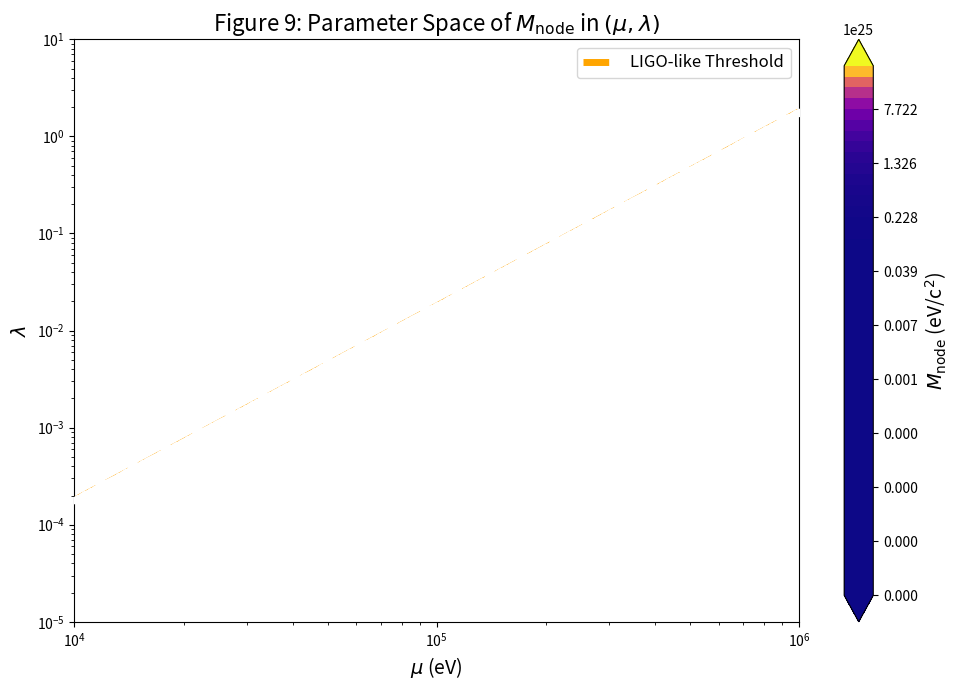

Python code for this plot:
import numpy as np
import matplotlib.pyplot as plt

# Define parameter space
mu = np.logspace(4, 6, 600)
lmbda = np.logspace(-14.5, -11.5, 600)
mu_grid, lmbda_grid = np.meshgrid(mu, lmbda)

# Compute M_node
M_node = mu_grid**2 / lmbda_grid

# LIGO-like detectability threshold
ligo_M_node = 5.6e11
lambda_vals = mu**2 / ligo_M_node

# --- تغییرات اینجا اعمال شد ---
# Adjust the y-axis limits to ensure the LIGO threshold line is visible
# The original lambda_vals range from approx 1.78e-4 to 1.78
# So, we need to extend the ylim beyond the original 10^-14.5 to 10^-11.5
# We'll set it to a range that comfortably includes the relevant lambda_vals
# For example, from 1e-5 to 1e0 or 1e1
new_ylim_min = 10**-5 # A lower bound that includes the LIGO line
new_ylim_max = 10**1  # An upper bound that includes the LIGO line or more
# --- پایان تغییرات ---

# Mask for the LIGO line within the new y-axis limits
mask = (lambda_vals >= new_ylim_min) & (lambda_vals <= new_ylim_max)

# Create the figure
plt.figure(figsize=(10, 7))

# Contour plot
# Adjust levels if necessary, based on the new visible M_node range
levels = np.logspace(19, 26.5, 50) # Keep current levels, adjust if plot looks empty
cp = plt.contourf(mu_grid, lmbda_grid, M_node, levels=levels, cmap='plasma', extend='both')
plt.contour(mu_grid, lmbda_grid, M_node, levels=levels, colors='white', linewidths=0.5)

# Colorbar
cbar = plt.colorbar(cp)
cbar.set_label(r'$M_{\rm node}$ (eV/c$^2$)', fontsize=14)

# Highlighted LIGO threshold line - now it should be visible!
plt.plot(mu[mask], lambda_vals[mask], color='orange', linestyle='--', linewidth=5, label='LIGO-like Threshold')
plt.scatter(mu[mask], lambda_vals[mask], color='white', s=20, zorder=10) # Add zorder for scatter too

# Axes and labels
plt.xscale('log')
plt.yscale('log')
plt.xlim(1e4, 1e6)

# --- اعمال محدوده Y جدید ---
plt.ylim(new_ylim_min, new_ylim_max)
# --- پایان اعمال محدوده Y جدید ---

plt.xlabel(r'$\mu$ (eV)', fontsize=14)
plt.ylabel(r'$\lambda$', fontsize=14)
plt.title(r'Figure 9: Parameter Space of $M_{\rm node}$ in $(\mu, \lambda)$', fontsize=16)
plt.legend(fontsize=12)
plt.tight_layout()

# Save
output_path = "figure_9_final_highlightedx.png"
plt.savefig(output_path, dpi=300)
plt.show()
